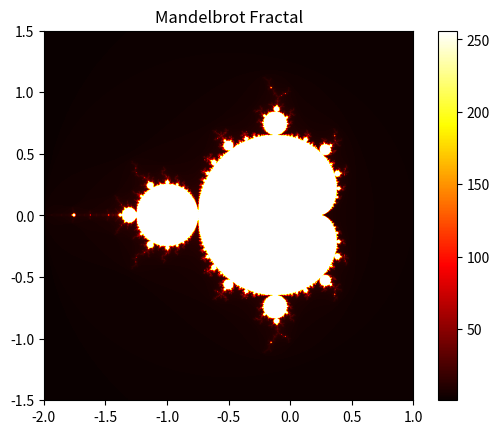

Source code (Python):
import numpy as np
import matplotlib.pyplot as plt

# Function to compute the Mandelbrot set
def mandelbrot(c, max_iter):
    z = 0
    n = 0
    while abs(z) <= 2 and n < max_iter:
        z = z*z + c
        n += 1
    return n

# Generate the Mandelbrot set
def mandelbrot_set(xmin, xmax, ymin, ymax, width, height, max_iter):
    r1 = np.linspace(xmin, xmax, width)
    r2 = np.linspace(ymin, ymax, height)
    mandelbrot_image = np.empty((width, height))
    
    for i in range(width):
        for j in range(height):
            mandelbrot_image[i, j] = mandelbrot(r1[i] + 1j * r2[j], max_iter)
    
    return mandelbrot_image

# Visualization parameters
xmin, xmax, ymin, ymax = -2.0, 1.0, -1.5, 1.5
width, height = 800, 800
max_iter = 256

# Generate and save the fractal image
mandelbrot_image = mandelbrot_set(xmin, xmax, ymin, ymax, width, height, max_iter)

plt.imshow(mandelbrot_image.T, cmap='hot', extent=[xmin, xmax, ymin, ymax])
plt.colorbar()
plt.title("Mandelbrot Fractal")

# Save the image to a file instead of displaying it
plt.savefig("mandelbrot_fractal.png")
